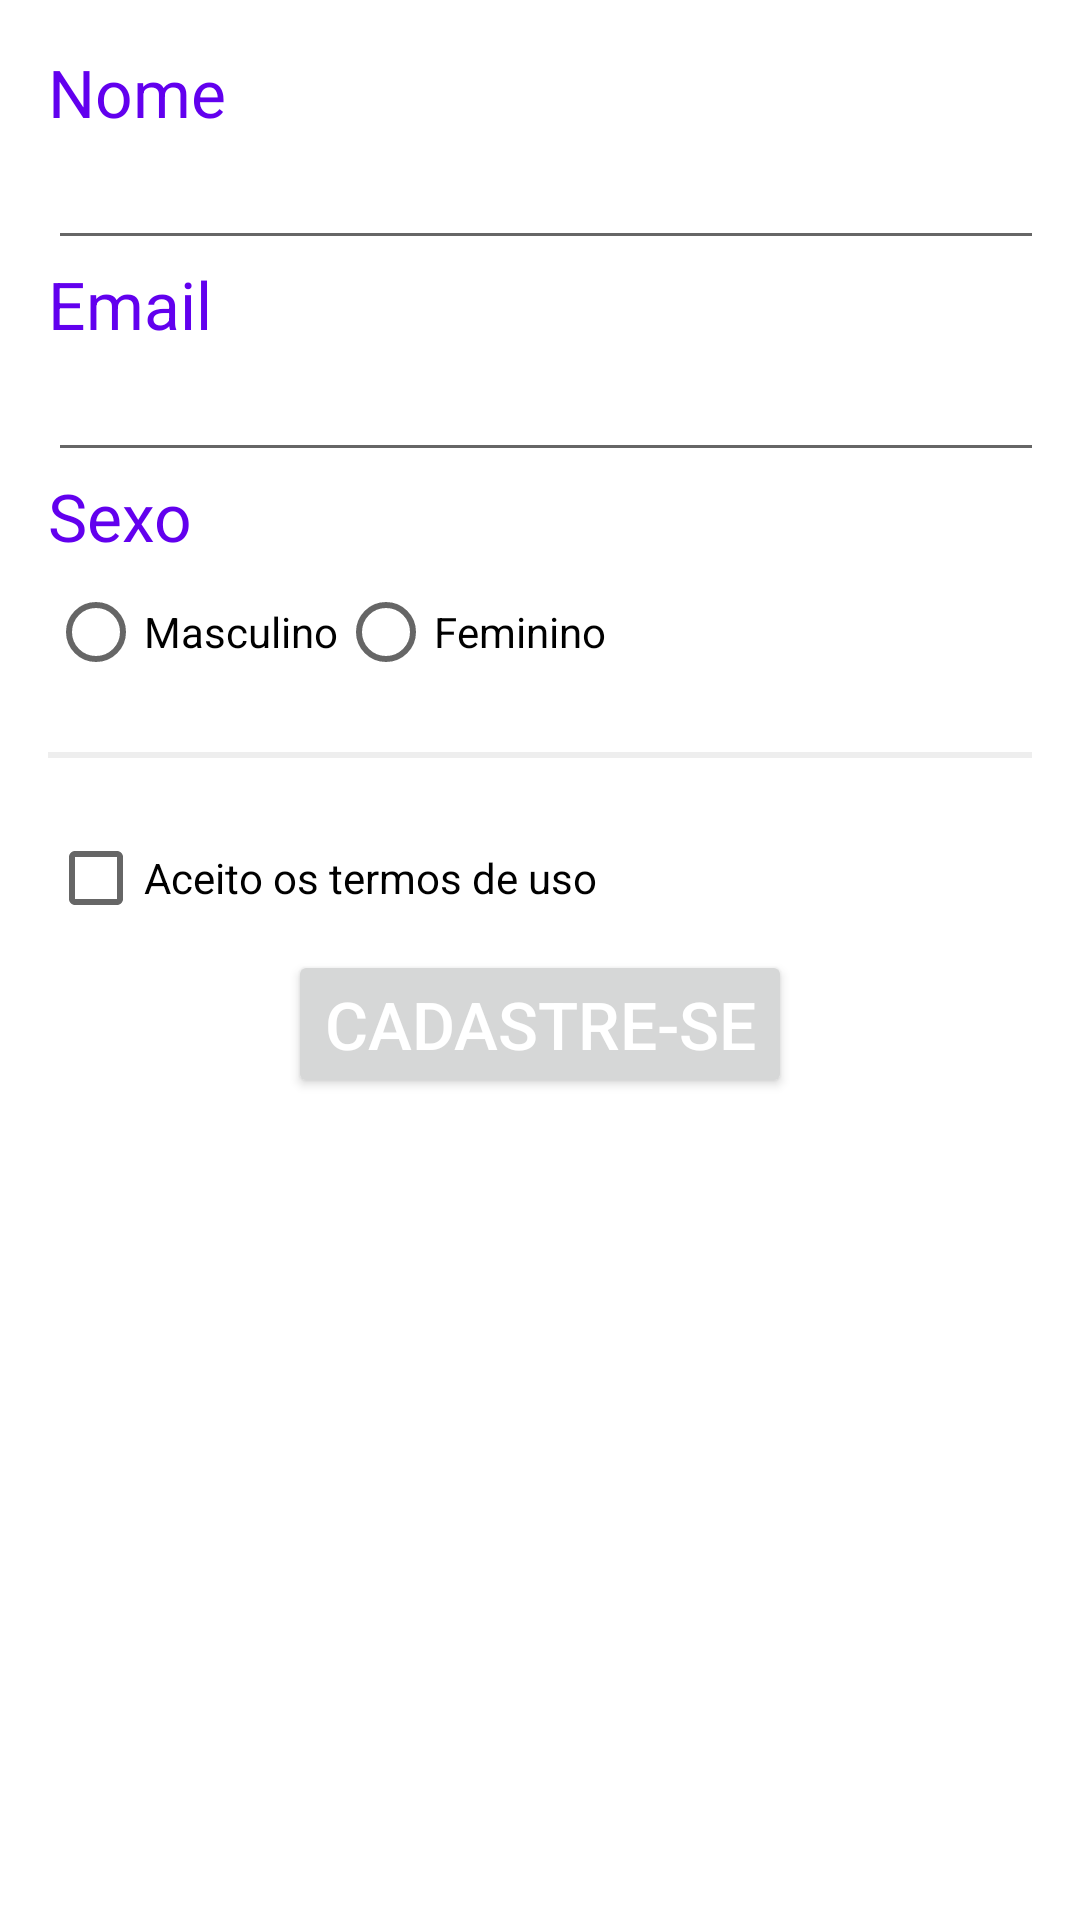

This screen was rendered from an Android layout file. Write that file and the resources it references.
<!-- AndroidManifest.xml: application theme Theme.OlaMundo20 -->
<!-- res/layout/activity_cadastrar.xml -->
<?xml version="1.0" encoding="utf-8"?>
<LinearLayout xmlns:android="http://schemas.android.com/apk/res/android"
    xmlns:app="http://schemas.android.com/apk/res-auto"
    xmlns:tools="http://schemas.android.com/tools"
    android:layout_width="match_parent"
    android:layout_height="match_parent"
    tools:context=".CadastrarActivity"
    android:orientation="vertical"
    android:padding="16dp">

    <TextView
        android:layout_width="wrap_content"
        android:layout_height="wrap_content"
        android:textSize="22dp"
        android:textColor= "@color/purple_500"
        android:text="@string/Nome"/>

    <EditText
        android:layout_width="379dp"
        android:layout_height="wrap_content" />

    <TextView
        android:layout_width="wrap_content"
        android:layout_height="wrap_content"
        android:textSize="22dp"
        android:textColor= "@color/purple_500"
        android:text="@string/Email"/>

    <EditText
        android:layout_width="379dp"
        android:layout_height="wrap_content" />

    <TextView
        android:layout_width="wrap_content"
        android:layout_height="wrap_content"
        android:textSize="22dp"
        android:textColor= "@color/purple_500"
        android:text="@string/Sexo"/>

    <RadioGroup
        android:layout_width="match_parent"
        android:layout_height="wrap_content"
        android:orientation="horizontal">

        <RadioButton
            android:id="@+id/radio_1"
            android:layout_width="wrap_content"
            android:layout_height="wrap_content"
            android:text="@string/Masculino"/>
        <RadioButton
            android:id="@+id/radio_2"
            android:layout_width="wrap_content"
            android:layout_height="wrap_content"
            android:text="@string/Feminino"/>
    </RadioGroup>

    <View
        android:layout_width="match_parent"
        android:layout_height="2dp"
        android:background="#eeeeee"
        android:layout_marginVertical="16dp"/>

    <CheckBox
        android:layout_width="wrap_content"
        android:layout_height="wrap_content"
        android:text="@string/AceitoTermosUso" />

    <FrameLayout
        android:layout_width="wrap_content"
        android:layout_height="wrap_content"
        android:layout_gravity="center">

        <Button
            android:layout_width="wrap_content"
            android:layout_height="wrap_content"
            android:layout_gravity="center"
            android:text="@string/Cadastrar"
            android:textSize="22dp"
            android:textColor= "#ffffff">
        </Button>


    </FrameLayout>
</LinearLayout>
<!-- resources referenced by this layout -->
<resources>
  <string name="AceitoTermosUso">Aceito os termos de uso</string>
  <string name="Cadastrar">Cadastre-se</string>
  <string name="Email">Email</string>
  <string name="Feminino">Feminino</string>
  <string name="Masculino">Masculino</string>
  <string name="Nome">Nome</string>
  <string name="Sexo">Sexo</string>
  <style name="Theme.OlaMundo20" parent="Theme.MaterialComponents.DayNight.DarkActionBar">
          
          <item name="colorPrimary">@color/purple_500</item>
          <item name="colorPrimaryVariant">@color/purple_700</item>
          <item name="colorOnPrimary">@color/white</item>
          
          <item name="colorSecondary">@color/teal_200</item>
          <item name="colorSecondaryVariant">@color/teal_700</item>
          <item name="colorOnSecondary">@color/black</item>
          
          <item name="android:statusBarColor">?attr/colorPrimaryVariant</item>
          
      </style>
  <!-- not gathered from this repository: default colours our renderer supplied (Android Studio template values) -->
  <color name="purple_500">#FF6200EE</color>
  <color name="purple_700">#FF3700B3</color>
  <color name="teal_200">#FF03DAC5</color>
  <color name="teal_700">#FF018786</color>
  <color name="black">#FF000000</color>
  <color name="white">#FFFFFFFF</color>
</resources>
